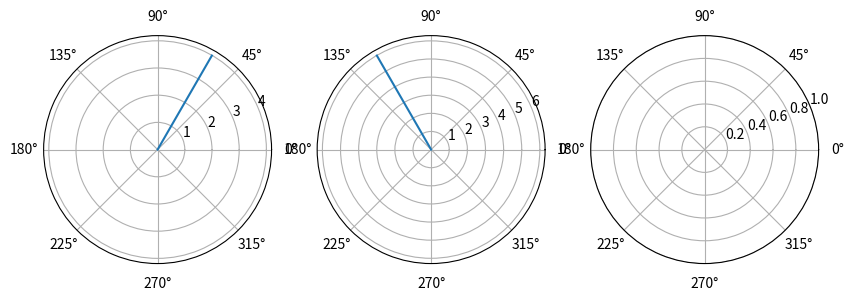

This figure's Python source: (Note: this script raises an exception after producing the figure.)
import numpy as np
import matplotlib.pyplot as plt
import math


r1 = np.arange(0.001, 4, 0.01)
theta1 = math.radians(60)*(r1/r1)

r2 = np.arange(0.001, 6, 0.01)
theta2 = math.radians(120)*(r2/r2)

fig=plt.figure(figsize=(10 ,10))
ax = fig.subplots(1,3,subplot_kw={'projection': 'polar'})


ax[0].plot(theta1, r1)
ax[1].plot(theta2, r2)
for d in frames:
    artists = func(d, *fargs)
    fig.canvas.draw_idle()
    fig.canvas.start_event_loop(interval)

for i in range(3):
    ax[i].set_rmax(10) 
    ax[i].set_rticks()
    ax[i].tick_params(labelsize = 0.0, colors="white")
    ax[i].set_rlabel_position(-22.5)  # Move radial labels away from plotted line
    ax[i].grid(True)

# plt.subplots_adjust(wspace= 0.5)

plt.show()